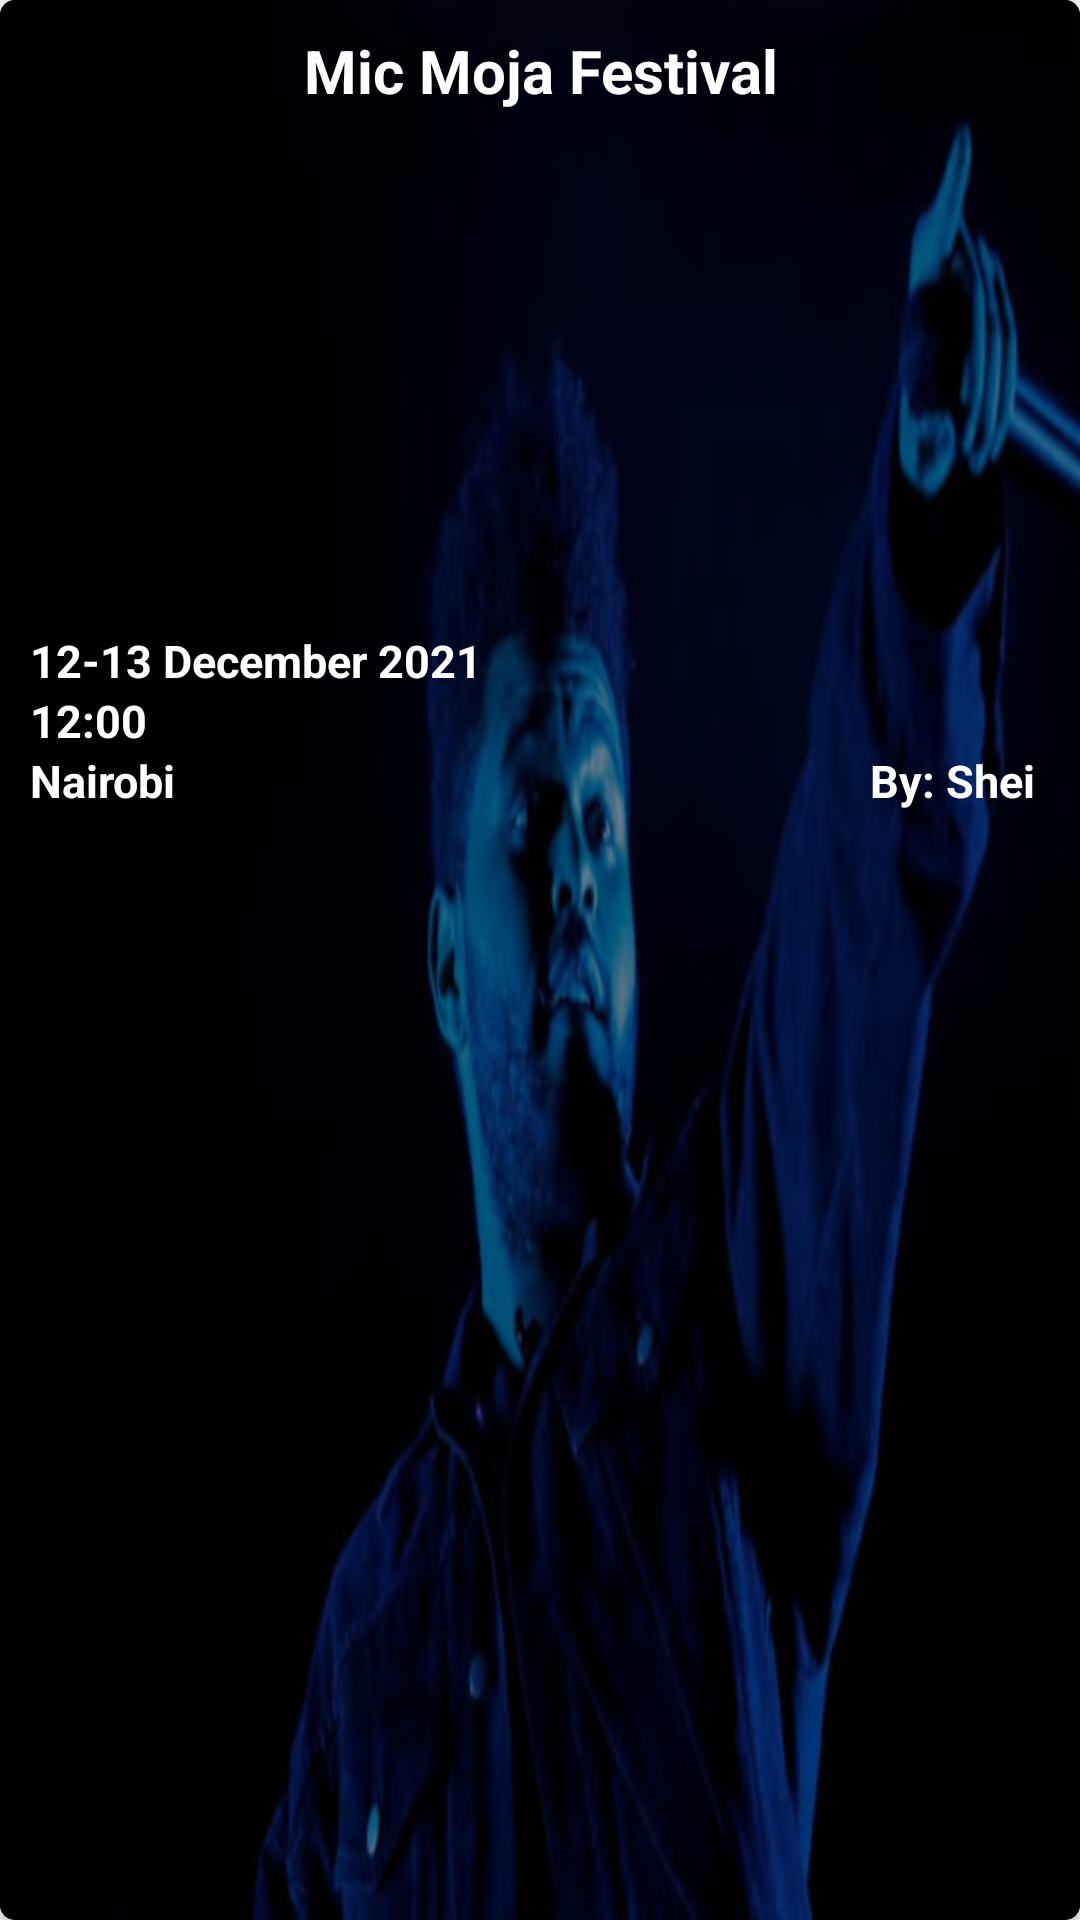

Android layout source for this screen:
<!-- AndroidManifest.xml: application theme AppTheme -->
<!-- res/layout/events_item.xml -->
<?xml version="1.0" encoding="utf-8"?>

<androidx.cardview.widget.CardView xmlns:android="http://schemas.android.com/apk/res/android"
    xmlns:app="http://schemas.android.com/apk/res-auto"
    xmlns:tools="http://schemas.android.com/tools"
    android:id="@+id/card_item"
    android:layout_width="match_parent"
    android:layout_height="300dp"
    android:layout_marginLeft="0dp"
    android:layout_marginTop="1dp"
    android:layout_marginRight="0dp"
    android:layout_marginBottom="5dp"
    android:clickable="true"
    android:focusable="true"
    android:foreground="?attr/selectableItemBackground"
    android:padding="5dp"
    app:cardBackgroundColor="@color/colorPrimaryDark"
    app:cardCornerRadius="5dp"
    app:cardElevation="2dp">

    <RelativeLayout
        android:id="@+id/linearLayout5"
        android:layout_width="match_parent"
        android:layout_height="match_parent"
        android:background="@drawable/rounded_bg"
        android:orientation="horizontal">

        <ImageView

            android:id="@+id/itm_pic"
            android:layout_width="match_parent"
            android:layout_height="match_parent"
            android:layout_weight="1"
            android:scaleType="fitXY"
            android:tint="#6F000000"
            app:layout_constraintEnd_toEndOf="parent"
            app:layout_constraintStart_toStartOf="parent"
            app:layout_constraintTop_toTopOf="parent"
            app:srcCompat="@drawable/bg_sss" />

        <TextView
            android:id="@+id/itm_date"
            android:layout_width="match_parent"
            android:layout_height="wrap_content"
            android:layout_marginLeft="10dp"
            android:layout_marginTop="210dp"
            android:layout_weight="2"
            android:text="12-13 December 2021"
            android:textColor="@color/white"
            android:textSize="15sp"
            android:textStyle="bold" />

        <TextView
            android:id="@+id/itm_loc"
            android:layout_width="match_parent"
            android:layout_height="wrap_content"
            android:layout_marginLeft="10dp"
            android:layout_marginTop="250dp"
            android:layout_weight="2"
            android:text="Nairobi"
            android:textColor="@color/white"
            android:textSize="15sp"
            android:textStyle="bold" />

        <TextView
            android:id="@+id/itm_time"
            android:layout_width="match_parent"
            android:layout_height="wrap_content"
            android:layout_marginLeft="10dp"
            android:layout_marginTop="230dp"
            android:layout_weight="2"
            android:text="12:00"
            android:textColor="@color/white"
            android:textSize="15sp"
            android:textStyle="bold" />

        <TextView

            android:id="@+id/itm_name"
            android:layout_width="match_parent"
            android:layout_height="wrap_content"
            android:layout_marginTop="10dp"
            android:layout_weight="2"
            android:gravity="center"
            android:text="Mic Moja Festival"
            android:textColor="@color/white"
            android:textSize="20sp"
            android:textStyle="bold" />

        <TextView
            android:id="@+id/itm_rep"
            android:layout_width="match_parent"
            android:layout_height="wrap_content"
            android:layout_marginTop="250dp"
            android:layout_marginRight="15dp"
            android:layout_weight="2"
            android:gravity="right"
            android:text="By: Shei"
            android:textColor="@color/white"
            android:textSize="15sp"
            android:textStyle="bold" />


    </RelativeLayout>


</androidx.cardview.widget.CardView>
<!-- resources referenced by this layout -->
<resources>
  <color name="colorPrimaryDark">#1E2630</color>
  <color name="white">#ffffff</color>
  <!-- drawable bg_sss: png bitmap (drawable-hdpi, 160758 bytes) -->
  <!-- drawable rounded_bg (drawable) -->
  <?xml version="1.0" encoding="utf-8"?>
  
  <shape xmlns:android="http://schemas.android.com/apk/res/android"
      android:shape="rectangle">
  
      <corners android:radius="20dp"/>
      <solid android:color="@color/sec_bgcolor"/>
  
  </shape>
  <style name="AppTheme" parent="Theme.AppCompat.Light.NoActionBar">
          
          <item name="colorPrimary">@color/colorPrimary</item>
          <item name="colorPrimaryDark">@color/colorPrimaryDark</item>
          <item name="colorAccent">@color/colorAccent</item>
      </style>
  <color name="sec_bgcolor">#2c333d</color>
  <color name="colorPrimary">#8250CA</color>
  <color name="colorAccent">#03DAC5</color>
</resources>
